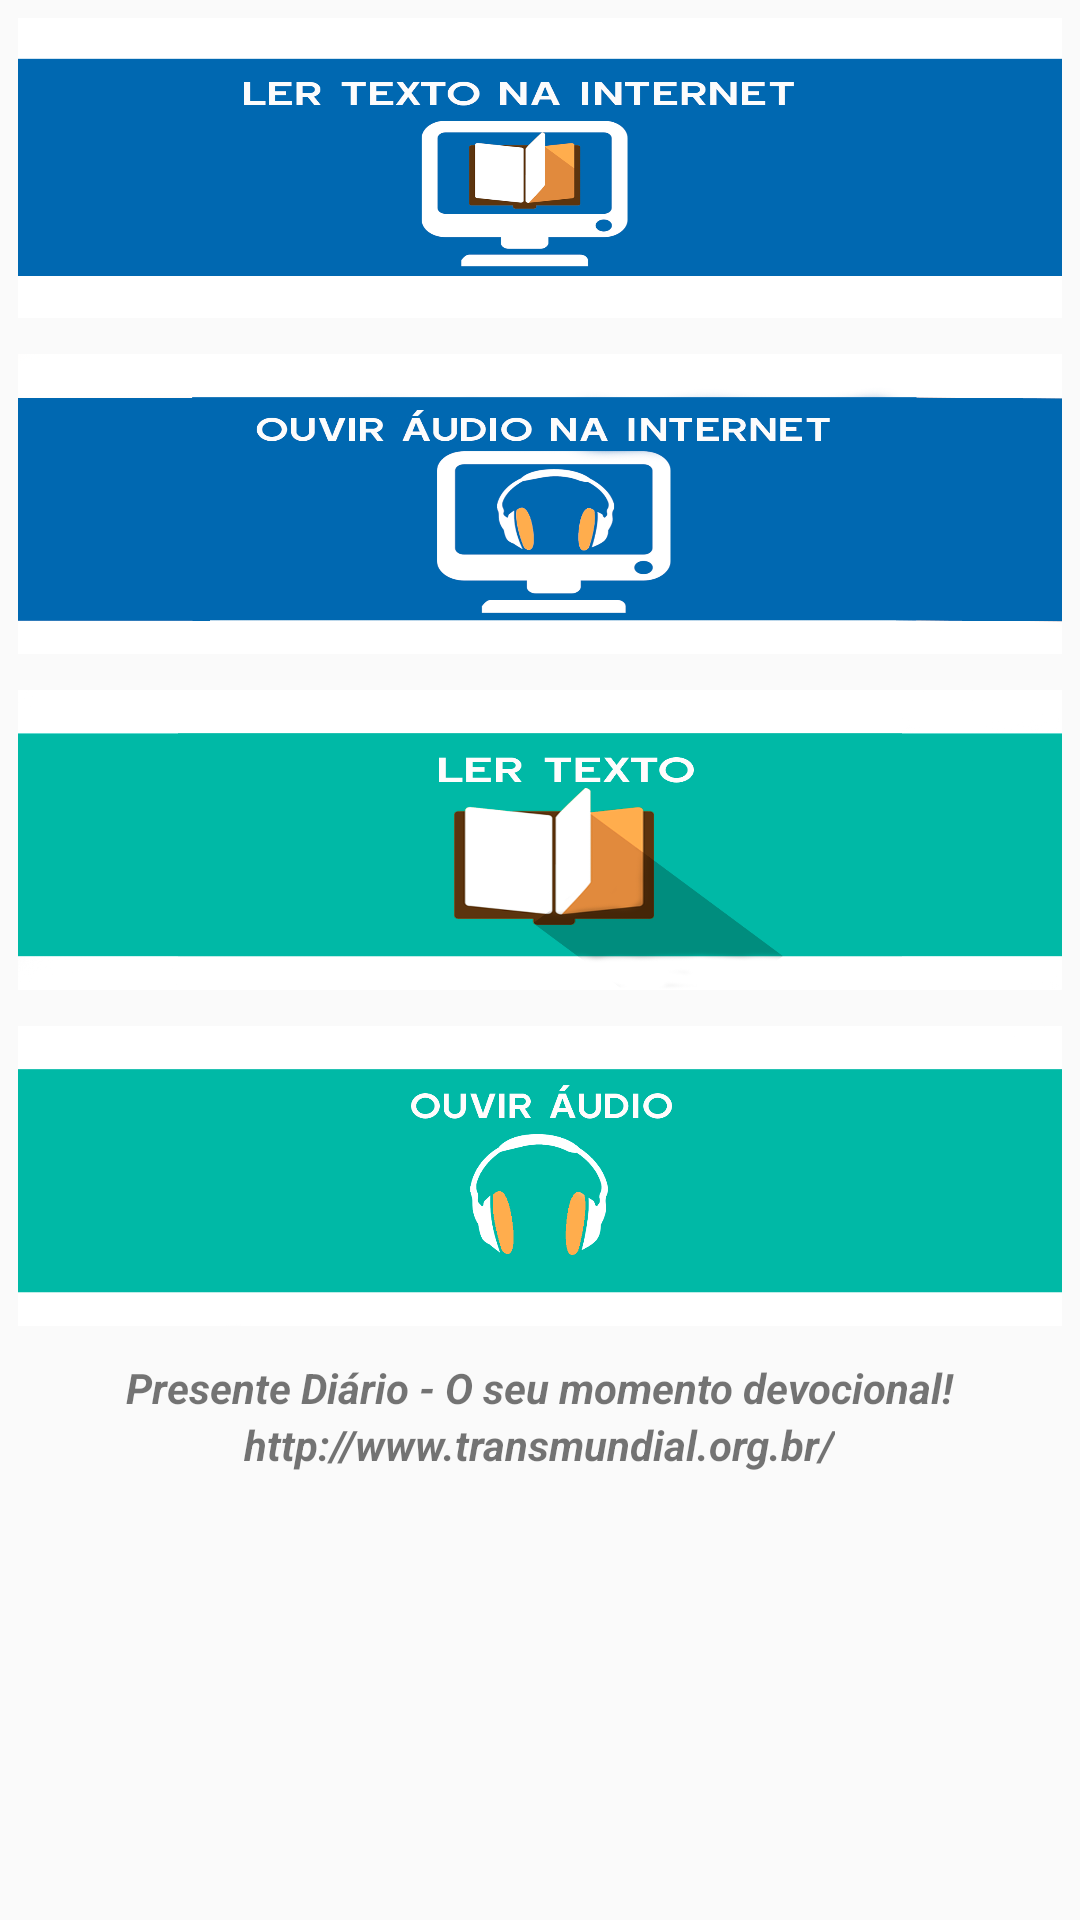

Android layout source for this screen:
<!-- AndroidManifest.xml: application theme AppTheme -->
<!-- res/layout/activity_main.xml -->
<LinearLayout xmlns:android="http://schemas.android.com/apk/res/android"
    xmlns:tools="http://schemas.android.com/tools"
    android:layout_width="match_parent"
    android:layout_height="match_parent"
    android:gravity="center_horizontal|left"
    android:orientation="vertical"
    tools:context=".MainActivity"
    android:weightSum="1">

    <Button
        android:id="@+id/texto"
        android:layout_width="fill_parent"
        android:layout_height="100dp"
        style="@style/Base.Widget.AppCompat.Button.Borderless.Colored"
        android:textStyle="bold"
        android:layout_margin="@dimen/abc_button_inset_vertical_material"
        android:textSize="18dp"
        android:layout_gravity="center_horizontal"
        android:background="@drawable/texto_internet_button" />

    <Button
        android:id="@+id/audio_internet"
        android:layout_width="match_parent"
        android:layout_height="100dp"
        android:textStyle="bold"
        style="@style/Widget.AppCompat.Button.ButtonBar.AlertDialog"
        android:layout_margin="@dimen/abc_button_inset_vertical_material"
        android:textSize="18dp"
        android:layout_gravity="center_horizontal"
        android:background="@drawable/audio_internet_button" />

    <Button
        android:id="@+id/buttonUrl"
        android:layout_width="match_parent"
        android:layout_height="100dp"
        android:textStyle="bold"
        style="@style/Widget.AppCompat.Button.Borderless.Colored"
        android:layout_margin="@dimen/abc_button_inset_vertical_material"
        android:textSize="18dp"
        android:layout_gravity="center_horizontal"
        android:background="@drawable/texto_button" />


    <Button
        android:id="@+id/audio"
        android:layout_width="match_parent"
        android:layout_height="100dp"
        android:textStyle="bold"
        style="@style/Widget.AppCompat.Button.ButtonBar.AlertDialog"
        android:layout_margin="@dimen/abc_button_inset_vertical_material"
        android:textSize="18dp"
        android:layout_gravity="center_horizontal"
        android:background="@drawable/audio_button" />

    <TextView
        android:id="@+id/titulo"
        android:layout_width="wrap_content"
        android:layout_height="wrap_content"
        android:text="@string/titulo"
        android:textStyle="bold|italic"
        android:layout_marginTop="5dp"

        android:layout_gravity="center_horizontal"/>
    <TextView
        android:id="@+id/credito"
        android:layout_width="wrap_content"
        android:layout_height="wrap_content"
        android:text="@string/credito"
        android:textStyle="bold|italic"

        android:layout_gravity="center_horizontal"/>


</LinearLayout>
<!-- resources referenced by this layout -->
<resources>
  <!-- drawable audio_button: png bitmap (drawable-xxxhdpi, 37833 bytes) -->
  <!-- drawable audio_internet_button: png bitmap (drawable-xxxhdpi, 69521 bytes) -->
  <!-- drawable texto_button: png bitmap (drawable-xxxhdpi, 58195 bytes) -->
  <!-- drawable texto_internet_button: png bitmap (drawable-xxxhdpi, 32583 bytes) -->
  <string name="credito">http://www.transmundial.org.br/</string>
  <string name="titulo">Presente Diário - O seu momento devocional!</string>
  <style name="AppTheme" parent="AppBaseTheme">
          
      </style>
  <style name="AppBaseTheme" parent="@style/Theme.AppCompat.Light.DarkActionBar">
  
          <item name="android:actionBarStyle" tools:targetApi="11">@style/MyActionBar</item>
  
          
          <item name="actionBarStyle">@style/MyActionBar</item>
      </style>
  <style name="MyActionBar" parent="@style/Widget.AppCompat.Light.ActionBar">
          <item name="android:background">@color/azul_escuro</item>
  
          
          <item name="background">@color/azul_escuro</item>
      </style>
</resources>
